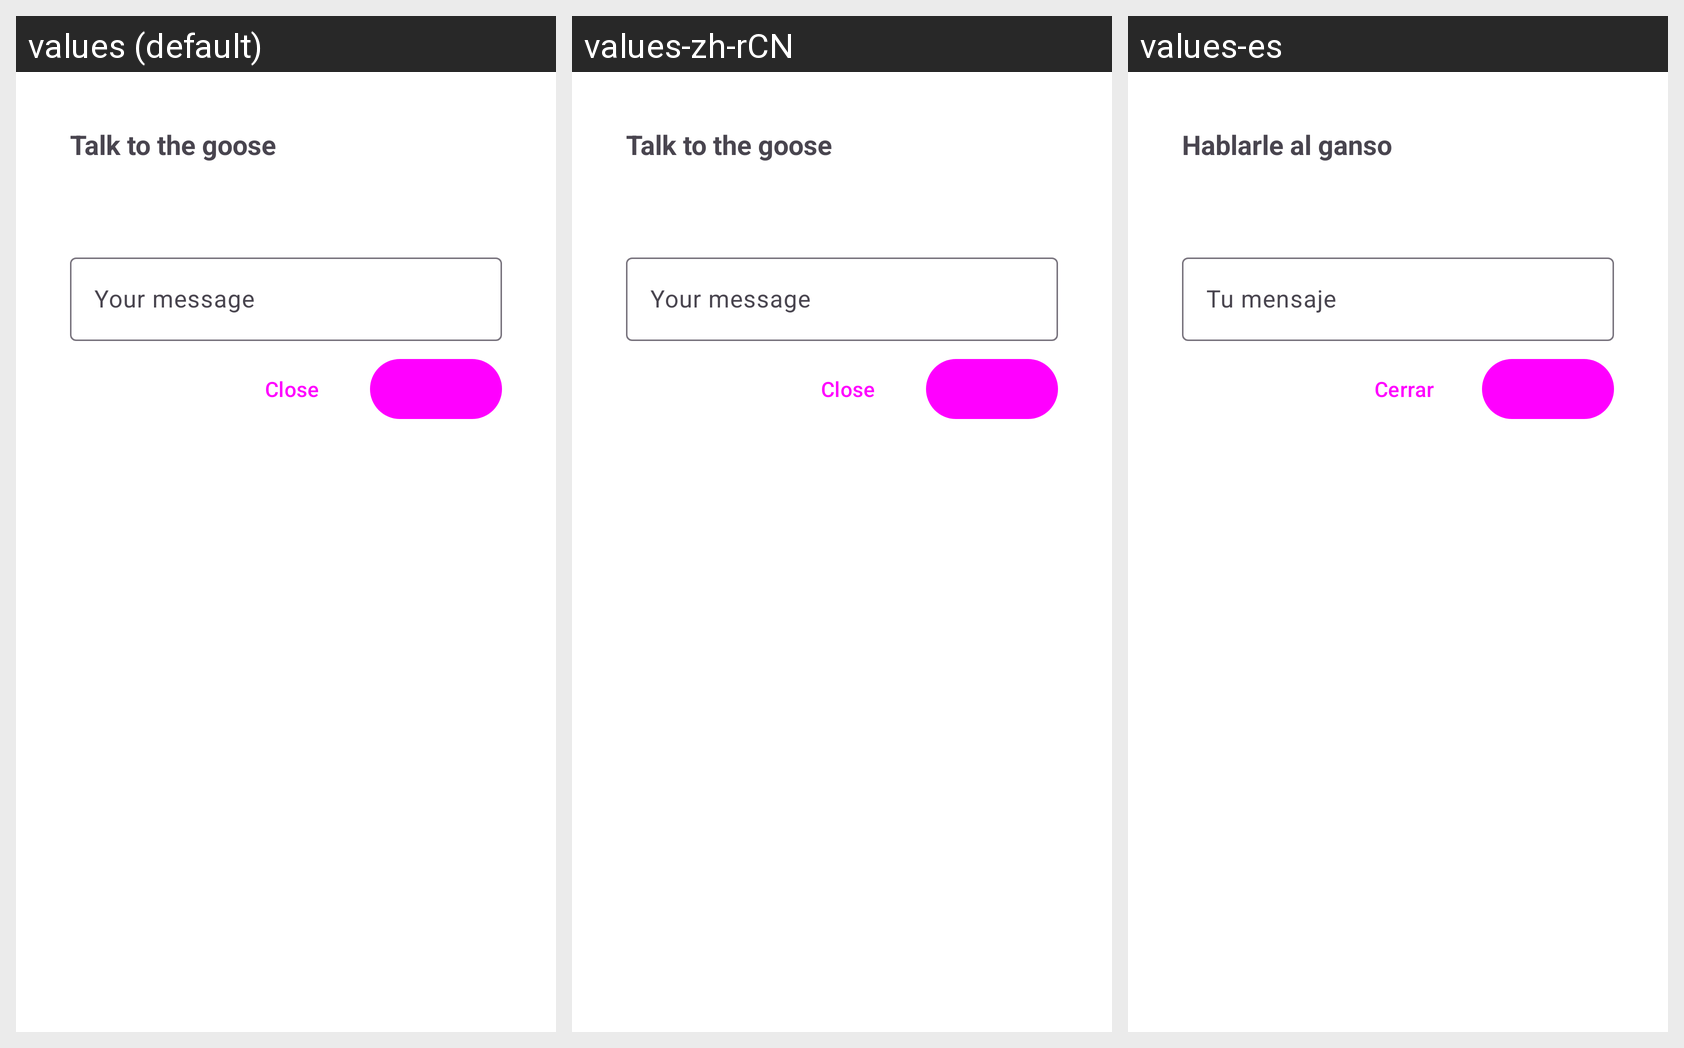

This grid shows one Android layout under several languages. Give, for every string resource on the screen, its name, the default text and each shown locale's text.
Android screen res/layout/activity_quick_chat.xml rendered under 3 locales, left to right: values (default), values-zh-rCN, values-es. Device: Nexus 5 (rendered at 1080×1920; each locale shown at half size, 540×960, under a caption strip naming it); theme AppTheme.QuickChat.
Strings drawn on this screen, with the default value and each locale's value (text and hints the layout hard-codes, and strings that could not be matched under every locale, appear in the picture but are not listed):

QuickChatTitle
  values: Talk to the goose
  values-zh-rCN: Talk to the goose  [not translated; the default value is used]
  values-es: Hablarle al ganso

BrainChatHint
  values: Your message
  values-zh-rCN: Your message  [not translated; the default value is used]
  values-es: Tu mensaje

BrainChatSend
  values: Send
  values-zh-rCN: Send  [not translated; the default value is used]
  values-es: Enviar
